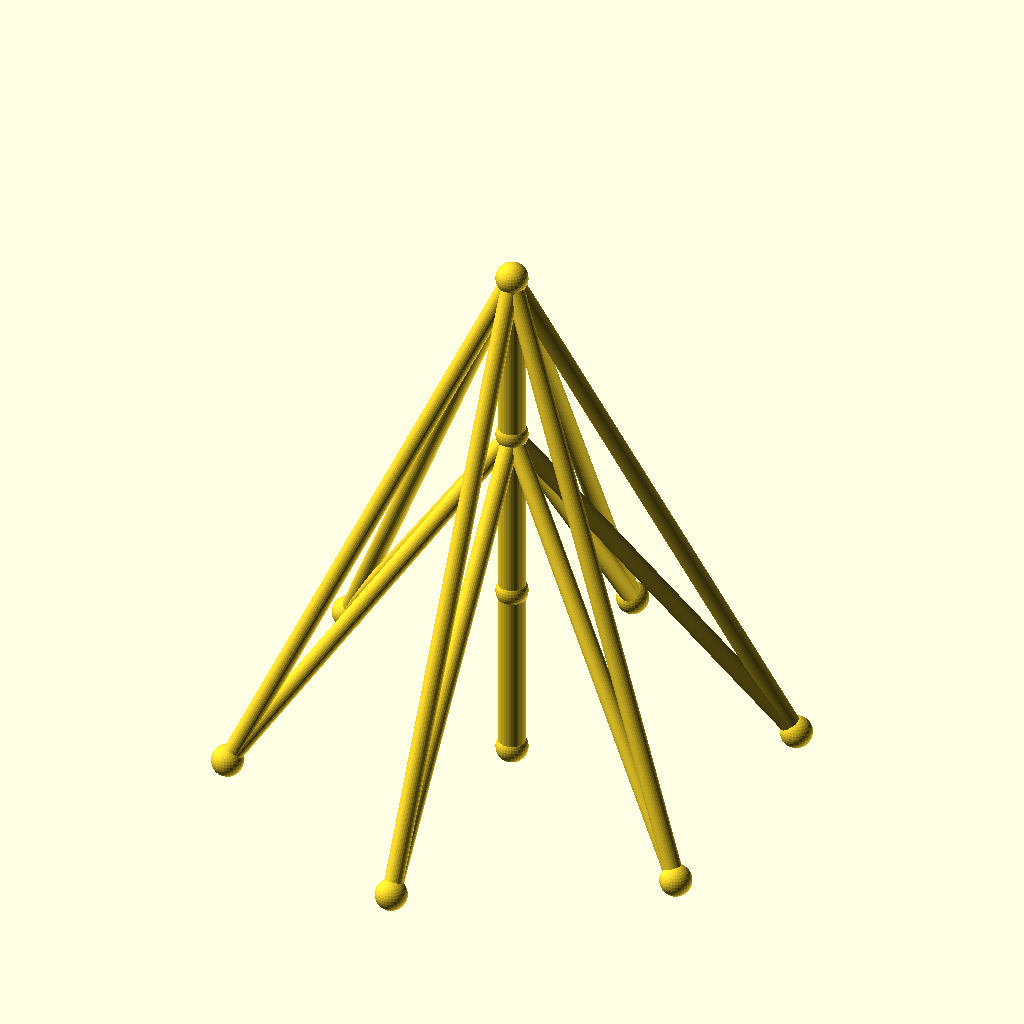
Cell 1: rendered with the file's own defaults.
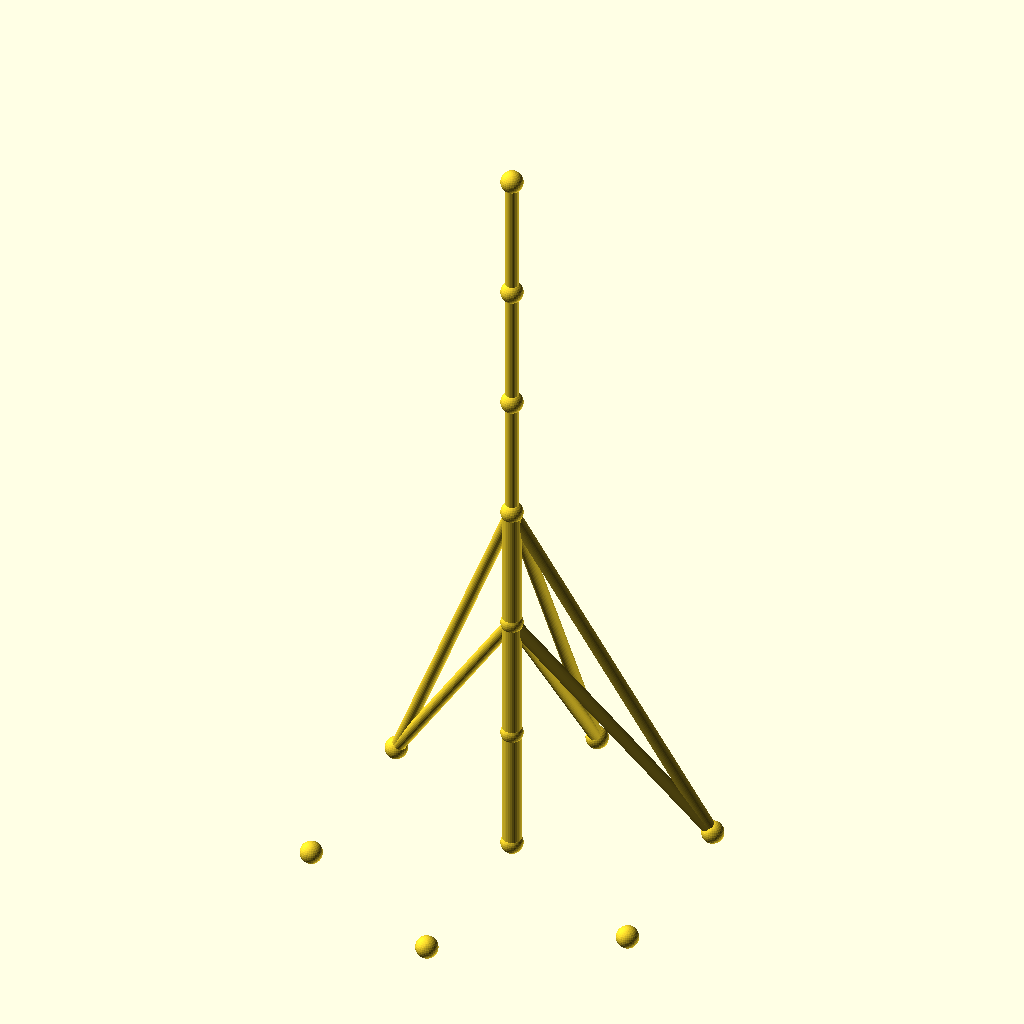
Cell 2: the same model with sections = 6.
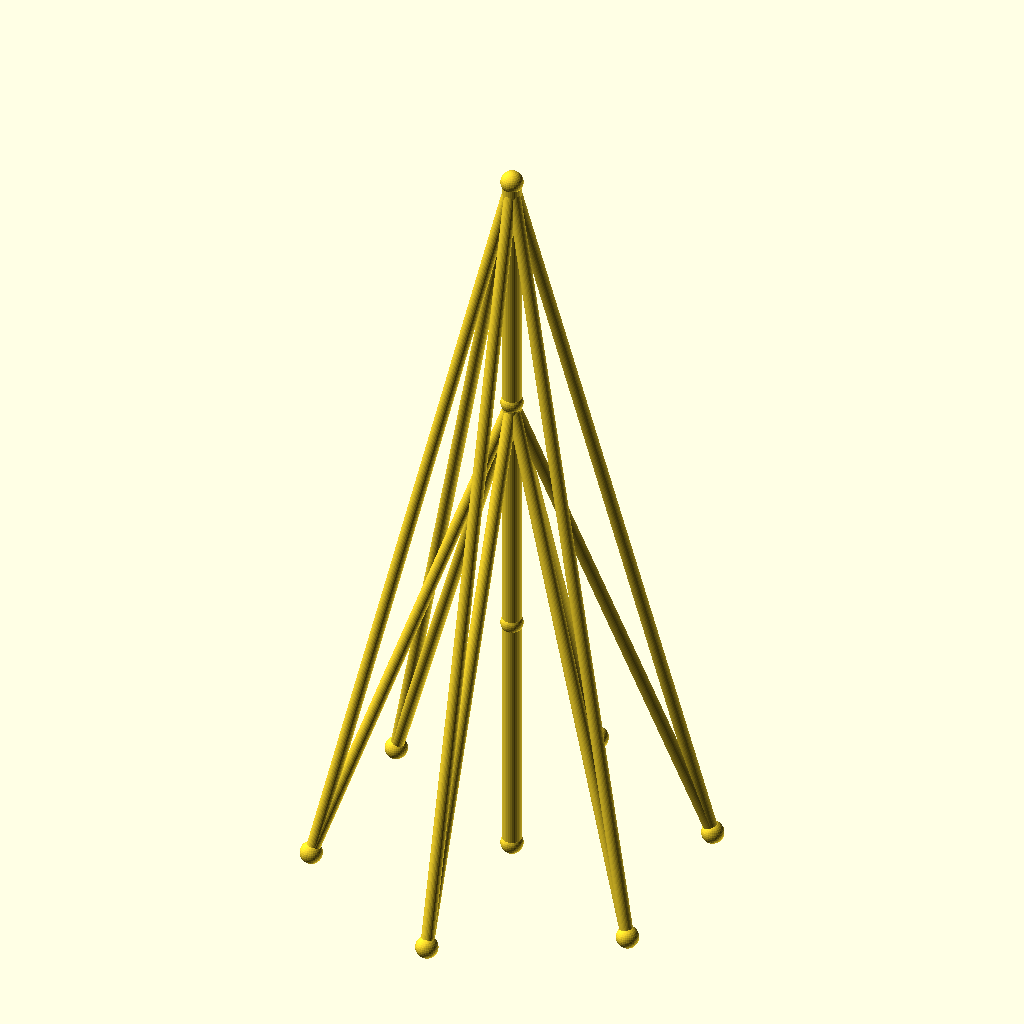
Cell 3: the same model with seg_h = 80.
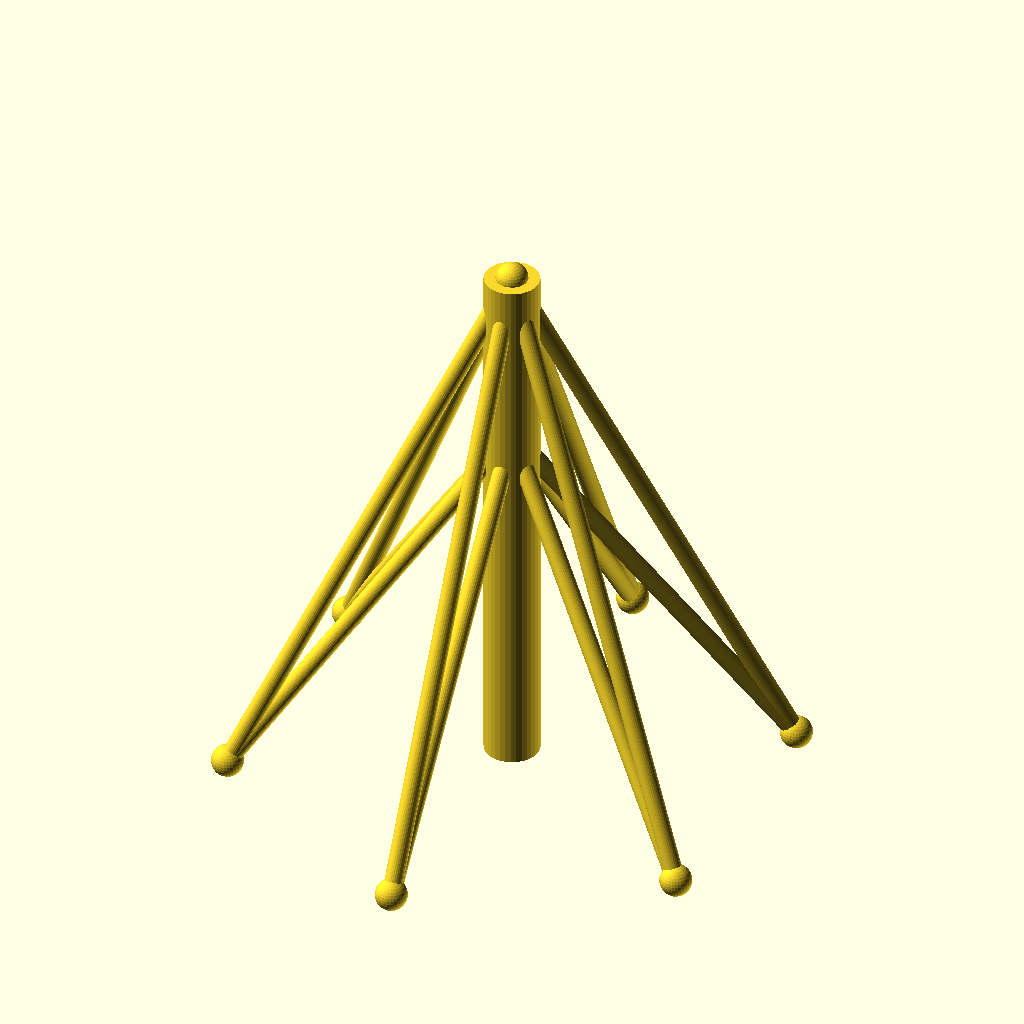
Cell 4: the same model with mast_r = 6.
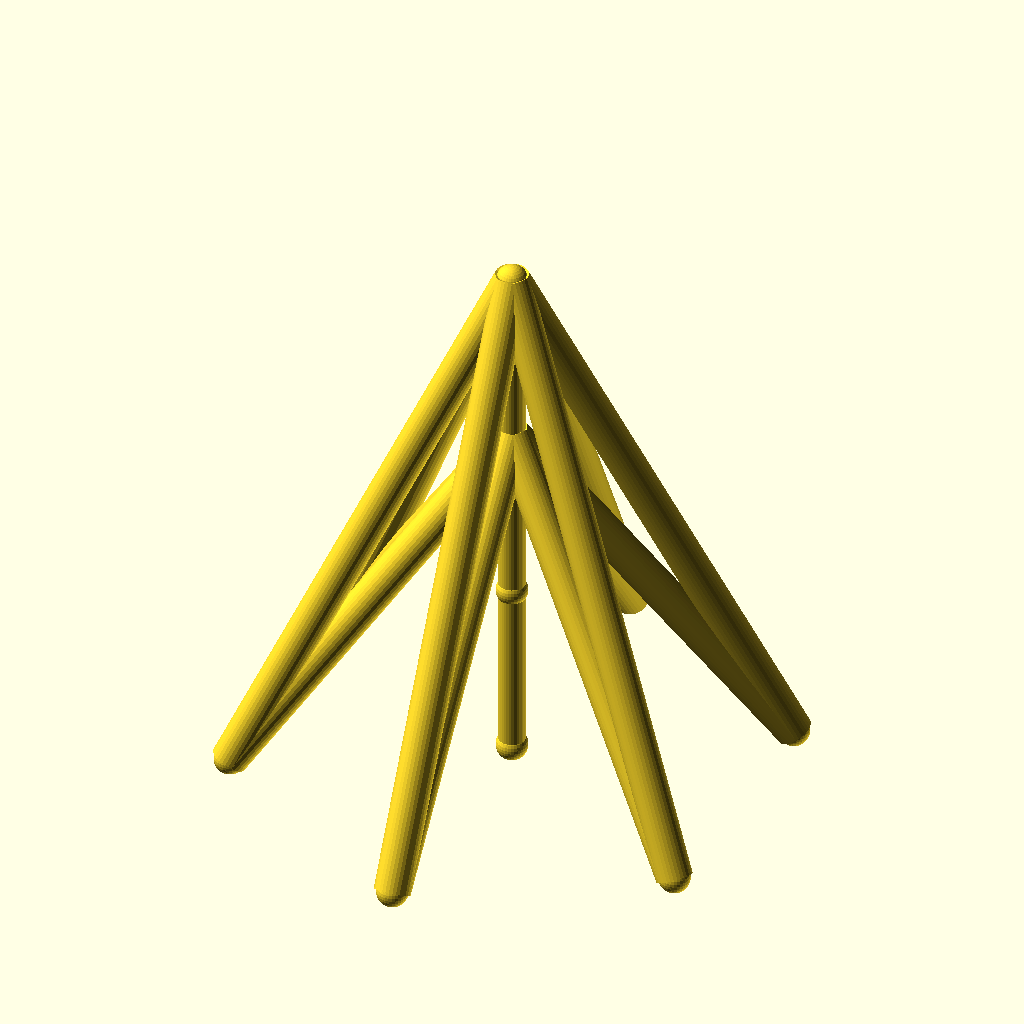
Cell 5 — guy_r set to 4, the other parameters unchanged.
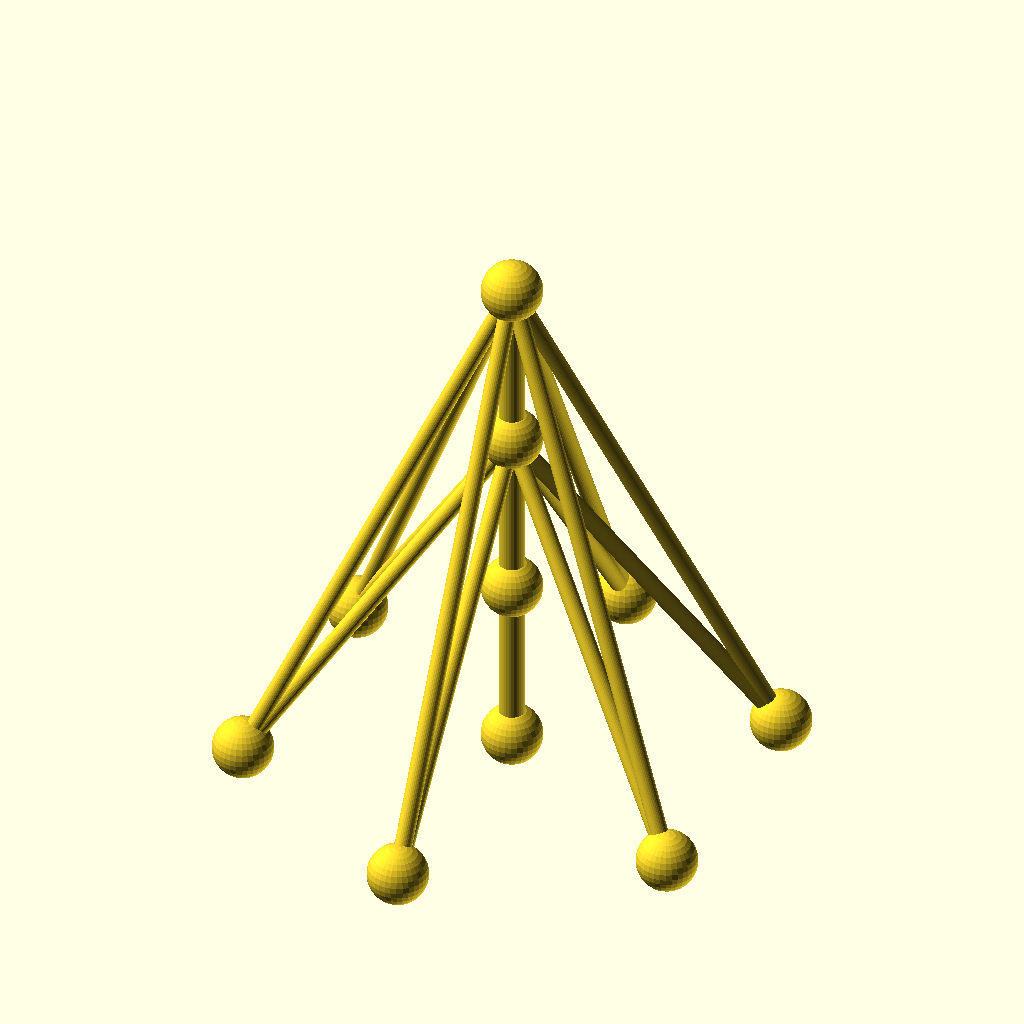
Cell 6: the same model with joint_r = 7.
All cells are drawn from the same view direction (rotation 55°, 0°, 25°, orthographic, colour scheme Cornfield), but the view is re-fitted for each cell, so position and scale can differ between cells as well as the parameter.
The OpenSCAD source (optional_data/data/wire2/guymasts/scene_0150.scad):
$fn = 32;

// ----------------------------------------------------------------------
// Guyed mast: 3 sections of 40 mm, 6 anchors on R60
// ----------------------------------------------------------------------

// --- parameters (mm) ---
sections = 3;             // number of mast sections
seg_h = 40;               // section height
mast_r = 3;               // mast member radius
guy_r = 2;                // guy wire radius
joint_r = 3.5;            // joint ball radius
anchors_n = 6;            // number of ground anchors
anchor_r = 60;            // anchor ring radius
anchor_step = 60;         // angle between anchors, degrees
anchor_a0 = 30;           // angle of the first anchor, degrees
tiers = 2;                // number of guy tiers
guy_h_3 = 120;            // guy tier height (section 3)
guy_h_2 = 80;             // guy tier height (section 2)

bbox_x = anchor_r * (cos(anchor_a0 + 0 * anchor_step) - cos(anchor_a0 + 2 * anchor_step)) + 2 * joint_r;  // overall X, joints included
bbox_y = anchor_r * (sin(anchor_a0 + 1 * anchor_step) - sin(anchor_a0 + 4 * anchor_step)) + 2 * joint_r;  // overall Y, joints included
bbox_z = sections * seg_h + 2 * joint_r;  // overall Z, joints included
mast_d = 2 * mast_r;  // mast trunk diameter
guy_d = 2 * guy_r;  // guy wire diameter
joint_d = 2 * joint_r;  // joint ball diameter
nodes = concat([for (i = [0 : sections]) [0, 0, i * seg_h]], [for (k = [0 : anchors_n - 1]) [anchor_r * cos(anchor_a0 + k * anchor_step), anchor_r * sin(anchor_a0 + k * anchor_step), 0]]);

module member(a, b, r) {
  /* round stock from joint a to joint b, ends buried in the joint balls */
  d = b - a;
  length = norm(d);
  translate(a) rotate([0, acos(d[2] / length), atan2(d[1], d[0])])
    cylinder(h = length, r = r);
}

module joint(p, r) {
  /* ball at the joint centre, fatter than every member meeting there */
  translate(p) sphere(r = r);
}

/* members - each call is one graph edge */
member(nodes[0], nodes[1], mast_r);
member(nodes[1], nodes[2], mast_r);
member(nodes[2], nodes[3], mast_r);
member(nodes[3], nodes[4], guy_r);
member(nodes[3], nodes[5], guy_r);
member(nodes[3], nodes[6], guy_r);
member(nodes[3], nodes[7], guy_r);
member(nodes[3], nodes[8], guy_r);
member(nodes[3], nodes[9], guy_r);
member(nodes[2], nodes[4], guy_r);
member(nodes[2], nodes[5], guy_r);
member(nodes[2], nodes[6], guy_r);
member(nodes[2], nodes[7], guy_r);
member(nodes[2], nodes[8], guy_r);
member(nodes[2], nodes[9], guy_r);

/* joint balls */
for (p = nodes) joint(p, joint_r);
Parameter table extracted from the source (name, type, default, range or options):
sections: number, default 3
seg_h: number, default 40
mast_r: number, default 3
guy_r: number, default 2
joint_r: number, default 3.5
anchors_n: number, default 6
anchor_r: number, default 60
anchor_step: number, default 60
anchor_a0: number, default 30
tiers: number, default 2
guy_h_3: number, default 120
guy_h_2: number, default 80
